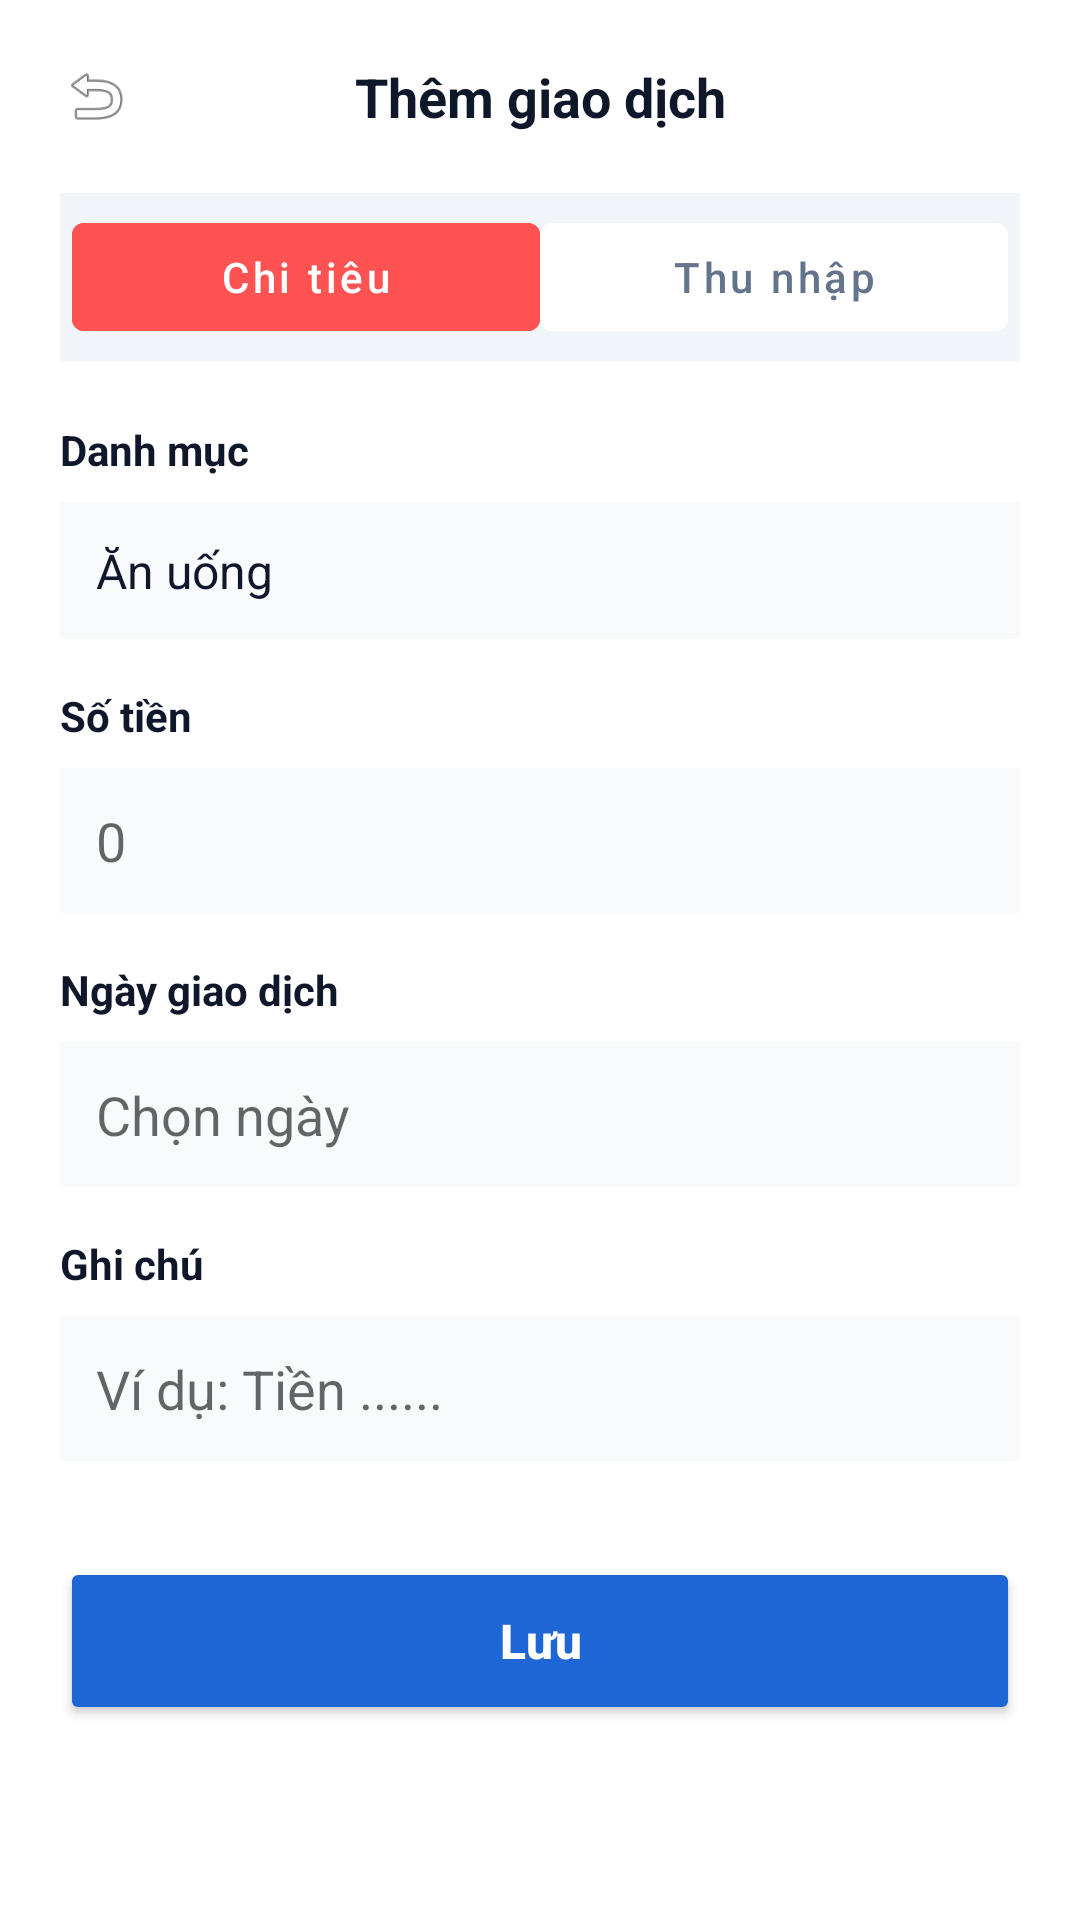

Layout XML and referenced resources for this Android screen:
<!-- AndroidManifest.xml: application theme Theme.KHMT2411017_NguyenTanLoc -->
<!-- res/layout/activity_add_transaction.xml -->
<?xml version="1.0" encoding="utf-8"?>
<ScrollView xmlns:android="http://schemas.android.com/apk/res/android"
    xmlns:app="http://schemas.android.com/apk/res-auto"
    android:layout_width="match_parent"
    android:layout_height="match_parent"
    android:fillViewport="true">

    <LinearLayout
        android:layout_width="match_parent"
        android:layout_height="wrap_content"
        android:orientation="vertical"
        android:padding="20dp">

        <LinearLayout
            android:layout_width="match_parent"
            android:layout_height="wrap_content"
            android:gravity="center_vertical"
            android:orientation="horizontal">

            <ImageView
                android:id="@+id/btnBack"
                android:layout_width="24dp"
                android:layout_height="24dp"
                android:contentDescription="Back"
                android:src="@android:drawable/ic_menu_revert" />

            <TextView
                android:id="@+id/tvHeaderTitle"
                android:layout_width="0dp"
                android:layout_height="wrap_content"
                android:layout_weight="1"
                android:gravity="center"
                android:text="Thêm giao dịch"
                android:textColor="#0F172A"
                android:textSize="18sp"
                android:textStyle="bold" />

            <View
                android:layout_width="24dp"
                android:layout_height="24dp" />
        </LinearLayout>

        
        <LinearLayout
            android:layout_width="match_parent"
            android:layout_height="wrap_content"
            android:layout_marginTop="20dp"
            android:background="#F1F5F9"
            android:orientation="horizontal"
            android:padding="4dp">

            <com.google.android.material.button.MaterialButton
                android:id="@+id/btnExpense"
                style="@style/Widget.MaterialComponents.Button.UnelevatedButton"
                android:layout_width="0dp"
                android:layout_height="wrap_content"
                android:layout_weight="1"
                android:backgroundTint="#FF5252"
                android:text="Chi tiêu"
                android:textAllCaps="false"
                android:textColor="#FFFFFF" />

            <com.google.android.material.button.MaterialButton
                android:id="@+id/btnIncome"
                style="@style/Widget.MaterialComponents.Button.UnelevatedButton"
                android:layout_width="0dp"
                android:layout_height="wrap_content"
                android:layout_weight="1"
                android:backgroundTint="#FFFFFF"
                android:text="Thu nhập"
                android:textAllCaps="false"
                android:textColor="#64748B" />
        </LinearLayout>

        
        <TextView
            android:layout_width="wrap_content"
            android:layout_height="wrap_content"
            android:layout_marginTop="20dp"
            android:text="Danh mục"
            android:textColor="#0F172A"
            android:textStyle="bold" />

        <TextView
            android:id="@+id/tvCategoryName"
            android:layout_width="match_parent"
            android:layout_height="wrap_content"
            android:layout_marginTop="8dp"
            android:background="#F8FAFC"
            android:padding="12dp"
            android:text="Ăn uống"
            android:textColor="#0F172A"
            android:textSize="16sp" />

        
        <TextView
            android:layout_width="wrap_content"
            android:layout_height="wrap_content"
            android:layout_marginTop="16dp"
            android:text="Số tiền"
            android:textColor="#0F172A"
            android:textStyle="bold" />

        <EditText
            android:id="@+id/edtAmount"
            android:layout_width="match_parent"
            android:layout_height="wrap_content"
            android:layout_marginTop="8dp"
            android:background="#F8FAFC"
            android:hint="0"
            android:inputType="number"
            android:padding="12dp"
            android:textSize="18sp" />

        
        <TextView
            android:layout_width="wrap_content"
            android:layout_height="wrap_content"
            android:layout_marginTop="16dp"
            android:text="Ngày giao dịch"
            android:textColor="#0F172A"
            android:textStyle="bold" />

        <EditText
            android:id="@+id/edtDate"
            android:layout_width="match_parent"
            android:layout_height="wrap_content"
            android:layout_marginTop="8dp"
            android:background="#F8FAFC"
            android:focusable="false"
            android:hint="Chọn ngày"
            android:padding="12dp" />

        
        <TextView
            android:layout_width="wrap_content"
            android:layout_height="wrap_content"
            android:layout_marginTop="16dp"
            android:text="Ghi chú"
            android:textColor="#0F172A"
            android:textStyle="bold" />

        <EditText
            android:id="@+id/edtNote"
            android:layout_width="match_parent"
            android:layout_height="wrap_content"
            android:layout_marginTop="8dp"
            android:background="#F8FAFC"
            android:hint="Ví dụ: Tiền ......"
            android:padding="12dp" />

        
        <Button
            android:id="@+id/btnSave"
            android:layout_width="match_parent"
            android:layout_height="56dp"
            android:layout_marginTop="32dp"
            android:backgroundTint="#1E66D5"
            android:text="Lưu"
            android:textAllCaps="false"
            android:textColor="#FFFFFF"
            android:textSize="16sp"
            android:textStyle="bold" />

    </LinearLayout>
</ScrollView>
<!-- resources referenced by this layout -->
<resources>
  <style name="Theme.KHMT2411017_NguyenTanLoc" parent="Theme.MaterialComponents.DayNight.DarkActionBar">
          
          <item name="colorPrimary">@color/purple_500</item>
          <item name="colorPrimaryVariant">@color/purple_700</item>
          <item name="colorOnPrimary">@color/white</item>
          
          <item name="colorSecondary">@color/teal_200</item>
          <item name="colorSecondaryVariant">@color/teal_700</item>
          <item name="colorOnSecondary">@color/black</item>
          
          <item name="android:statusBarColor">?attr/colorPrimaryVariant</item>
          
      </style>
  <!-- not gathered from this repository: default colours our renderer supplied (Android Studio template values) -->
  <color name="purple_500">#FF6200EE</color>
  <color name="purple_700">#FF3700B3</color>
  <color name="teal_200">#FF03DAC5</color>
  <color name="teal_700">#FF018786</color>
  <color name="black">#FF000000</color>
  <color name="white">#FFFFFFFF</color>
</resources>
